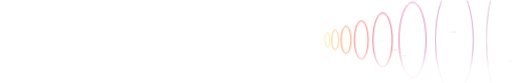
t = 0.00 s
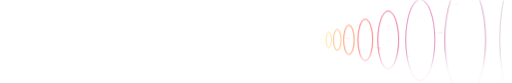
t = 0.53 s
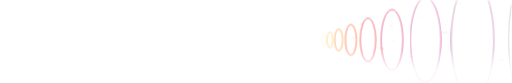
t = 0.88 s
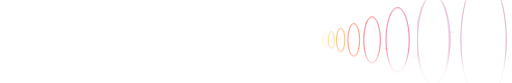
t = 1.40 s
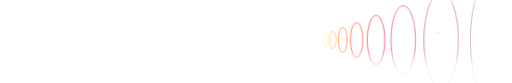
t = 1.93 s
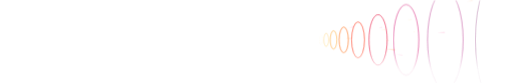
t = 2.20 s

The animated SVG that drew these frames (rendered in a browser with its animation timeline set to each time). Animation: 142 SMIL elements (animate=122,animateTransform=20); one cycle of 2.80 s, repeats indefinitely.

<svg xmlns="http://www.w3.org/2000/svg" viewBox="0 0 1240 200"><defs><clipPath id="rdb-overdrive-1i"><rect x="0" y="0" width="1240" height="200" rx="18"/></clipPath><mask id="rdb-overdrive-q" maskUnits="userSpaceOnUse" x="-50" y="-50" width="1340" height="300"><rect x="-50" y="-50" width="1340" height="300" fill="url(#rdb-overdrive-p)"/></mask><linearGradient id="rdb-overdrive-p" x1="0" y1="0" x2="0" y2="200" gradientUnits="userSpaceOnUse"><stop offset="0" stop-color="#fff" stop-opacity="0.7"/><stop offset="0.1" stop-color="#fff"/><stop offset="0.6" stop-color="#fff"/><stop offset="0.84" stop-color="#fff" stop-opacity="0.15"/></linearGradient><linearGradient id="rdb-overdrive-y" x1="1042.17" y1="79.88" x2="1059.61" y2="78.93" gradientUnits="userSpaceOnUse"><stop offset="0" stop-color="#ff4a9a" stop-opacity="0"/><stop offset="1" stop-color="#ff4a9a" stop-opacity="0.95"/></linearGradient><linearGradient id="rdb-overdrive-z" x1="984.47" y1="78.06" x2="989.57" y2="77.67" gradientUnits="userSpaceOnUse"><stop offset="0" stop-color="#ffd27a" stop-opacity="0"/><stop offset="1" stop-color="#ffd27a" stop-opacity="0.95"/></linearGradient><linearGradient id="rdb-overdrive-10" x1="1216.95" y1="49.7" x2="1223.72" y2="49.03" gradientUnits="userSpaceOnUse"><stop offset="0" stop-color="#ffffff" stop-opacity="0"/><stop offset="1" stop-color="#ffffff" stop-opacity="0.95"/></linearGradient><linearGradient id="rdb-overdrive-11" x1="1127.4" y1="5.36" x2="1135.15" y2="3.51" gradientUnits="userSpaceOnUse"><stop offset="0" stop-color="#ff8a3a" stop-opacity="0"/><stop offset="1" stop-color="#ff8a3a" stop-opacity="0.95"/></linearGradient><linearGradient id="rdb-overdrive-12" x1="892.8" y1="76.43" x2="902.93" y2="75.08" gradientUnits="userSpaceOnUse"><stop offset="0" stop-color="#ffd27a" stop-opacity="0"/><stop offset="1" stop-color="#ffd27a" stop-opacity="0.95"/></linearGradient><linearGradient id="rdb-overdrive-13" x1="808.36" y1="93.73" x2="821.19" y2="93.27" gradientUnits="userSpaceOnUse"><stop offset="0" stop-color="#ff8a3a" stop-opacity="0"/><stop offset="1" stop-color="#ff8a3a" stop-opacity="0.95"/></linearGradient><linearGradient id="rdb-overdrive-14" x1="893.13" y1="71.14" x2="900.11" y2="69.96" gradientUnits="userSpaceOnUse"><stop offset="0" stop-color="#ff4a9a" stop-opacity="0"/><stop offset="1" stop-color="#ff4a9a" stop-opacity="0.95"/></linearGradient><linearGradient id="rdb-overdrive-15" x1="1088.61" y1="14.03" x2="1102.64" y2="10.67" gradientUnits="userSpaceOnUse"><stop offset="0" stop-color="#ff8a3a" stop-opacity="0"/><stop offset="1" stop-color="#ff8a3a" stop-opacity="0.95"/></linearGradient><linearGradient id="rdb-overdrive-16" x1="902.38" y1="97.32" x2="910.4" y2="97.38" gradientUnits="userSpaceOnUse"><stop offset="0" stop-color="#ff8a3a" stop-opacity="0"/><stop offset="1" stop-color="#ff8a3a" stop-opacity="0.95"/></linearGradient><linearGradient id="rdb-overdrive-17" x1="1195.02" y1="143.69" x2="1210.16" y2="145.3" gradientUnits="userSpaceOnUse"><stop offset="0" stop-color="#ff8a3a" stop-opacity="0"/><stop offset="1" stop-color="#ff8a3a" stop-opacity="0.95"/></linearGradient><linearGradient id="rdb-overdrive-18" x1="1083.94" y1="4.05" x2="1102.43" y2="-0.98" gradientUnits="userSpaceOnUse"><stop offset="0" stop-color="#ffd27a" stop-opacity="0"/><stop offset="1" stop-color="#ffd27a" stop-opacity="0.95"/></linearGradient><linearGradient id="rdb-overdrive-19" x1="1196.42" y1="76.74" x2="1215.08" y2="75.94" gradientUnits="userSpaceOnUse"><stop offset="0" stop-color="#ffffff" stop-opacity="0"/><stop offset="1" stop-color="#ffffff" stop-opacity="0.95"/></linearGradient><linearGradient id="rdb-overdrive-1a" x1="953.07" y1="129.68" x2="965.86" y2="131.76" gradientUnits="userSpaceOnUse"><stop offset="0" stop-color="#ff4a9a" stop-opacity="0"/><stop offset="1" stop-color="#ff4a9a" stop-opacity="0.95"/></linearGradient><linearGradient id="rdb-overdrive-1b" x1="829.28" y1="71.47" x2="842.2" y2="67.67" gradientUnits="userSpaceOnUse"><stop offset="0" stop-color="#ff4a9a" stop-opacity="0"/><stop offset="1" stop-color="#ff4a9a" stop-opacity="0.95"/></linearGradient><linearGradient id="rdb-overdrive-1c" x1="975.65" y1="50.69" x2="985.44" y2="48.76" gradientUnits="userSpaceOnUse"><stop offset="0" stop-color="#ffd27a" stop-opacity="0"/><stop offset="1" stop-color="#ffd27a" stop-opacity="0.95"/></linearGradient><linearGradient id="rdb-overdrive-1d" x1="902.32" y1="114.05" x2="921.19" y2="116.23" gradientUnits="userSpaceOnUse"><stop offset="0" stop-color="#ff8a3a" stop-opacity="0"/><stop offset="1" stop-color="#ff8a3a" stop-opacity="0.95"/></linearGradient><linearGradient id="rdb-overdrive-1e" x1="995.74" y1="97.05" x2="1006.65" y2="97.1" gradientUnits="userSpaceOnUse"><stop offset="0" stop-color="#ffffff" stop-opacity="0"/><stop offset="1" stop-color="#ffffff" stop-opacity="0.95"/></linearGradient><linearGradient id="rdb-overdrive-1f" x1="1148.51" y1="133.88" x2="1157.03" y2="134.69" gradientUnits="userSpaceOnUse"><stop offset="0" stop-color="#ffffff" stop-opacity="0"/><stop offset="1" stop-color="#ffffff" stop-opacity="0.95"/></linearGradient><linearGradient id="rdb-overdrive-1g" x1="989.21" y1="103.27" x2="1005.06" y2="103.74" gradientUnits="userSpaceOnUse"><stop offset="0" stop-color="#ffffff" stop-opacity="0"/><stop offset="1" stop-color="#ffffff" stop-opacity="0.95"/></linearGradient><linearGradient id="rdb-overdrive-1h" x1="1239.52" y1="87.34" x2="1249.44" y2="87.16" gradientUnits="userSpaceOnUse"><stop offset="0" stop-color="#ff4a9a" stop-opacity="0"/><stop offset="1" stop-color="#ff4a9a" stop-opacity="0.95"/></linearGradient></defs><g clip-path="url(#rdb-overdrive-1i)"><g mask="url(#rdb-overdrive-q)"><g opacity="0.5"><ellipse cx="770" cy="96" rx="3.1" ry="8.6" fill="none" stroke="#ffffff" stroke-width="0.4" opacity="0"><animate attributeName="cx" values="770;779.6" dur="2.8s" repeatCount="indefinite"/><animate attributeName="rx" values="3.1;4.4" dur="2.8s" repeatCount="indefinite"/><animate attributeName="ry" values="8.6;12.1" dur="2.8s" repeatCount="indefinite"/><animate attributeName="stroke" values="#ffffff;#fff0c0" dur="2.8s" repeatCount="indefinite"/><animate attributeName="stroke-width" values="0.4;0.5" dur="2.8s" repeatCount="indefinite"/><animate attributeName="opacity" values="0;0.55" dur="2.8s" repeatCount="indefinite"/></ellipse><ellipse cx="779.6" cy="96" rx="4.4" ry="12.1" fill="none" stroke="#fff0c0" stroke-width="0.5" opacity="0.55"><animate attributeName="cx" values="779.6;793" dur="2.8s" repeatCount="indefinite"/><animate attributeName="rx" values="4.4;6.1" dur="2.8s" repeatCount="indefinite"/><animate attributeName="ry" values="12.1;16.9" dur="2.8s" repeatCount="indefinite"/><animate attributeName="stroke" values="#fff0c0;#ffc030" dur="2.8s" repeatCount="indefinite"/><animate attributeName="stroke-width" values="0.5;0.7" dur="2.8s" repeatCount="indefinite"/><animate attributeName="opacity" values="0.55;0.9" dur="2.8s" repeatCount="indefinite"/></ellipse><ellipse cx="793" cy="96" rx="6.1" ry="16.9" fill="none" stroke="#ffc030" stroke-width="0.7" opacity="0.9"><animate attributeName="cx" values="793;811.9" dur="2.8s" repeatCount="indefinite"/><animate attributeName="rx" values="6.1;8.5" dur="2.8s" repeatCount="indefinite"/><animate attributeName="ry" values="16.9;23.7" dur="2.8s" repeatCount="indefinite"/><animate attributeName="stroke" values="#ffc030;#ff9a1a" dur="2.8s" repeatCount="indefinite"/><animate attributeName="stroke-width" values="0.7;0.9" dur="2.8s" repeatCount="indefinite"/><animate attributeName="opacity" values="0.9;1" dur="2.8s" repeatCount="indefinite"/></ellipse><ellipse cx="811.9" cy="96" rx="8.5" ry="23.7" fill="none" stroke="#ff9a1a" stroke-width="0.9" opacity="1"><animate attributeName="cx" values="811.9;838.2" dur="2.8s" repeatCount="indefinite"/><animate attributeName="rx" values="8.5;11.9" dur="2.8s" repeatCount="indefinite"/><animate attributeName="ry" values="23.7;33.2" dur="2.8s" repeatCount="indefinite"/><animate attributeName="stroke" values="#ff9a1a;#ff6010" dur="2.8s" repeatCount="indefinite"/><animate attributeName="stroke-width" values="0.9;1.1" dur="2.8s" repeatCount="indefinite"/><animate attributeName="opacity" values="1;0.95" dur="2.8s" repeatCount="indefinite"/></ellipse><ellipse cx="838.2" cy="96" rx="11.9" ry="33.2" fill="none" stroke="#ff6010" stroke-width="1.1" opacity="0.95"><animate attributeName="cx" values="838.2;875.1" dur="2.8s" repeatCount="indefinite"/><animate attributeName="rx" values="11.9;16.7" dur="2.8s" repeatCount="indefinite"/><animate attributeName="ry" values="33.2;46.5" dur="2.8s" repeatCount="indefinite"/><animate attributeName="stroke" values="#ff6010;#ff3a2a" dur="2.8s" repeatCount="indefinite"/><animate attributeName="stroke-width" values="1.1;1.3" dur="2.8s" repeatCount="indefinite"/><animate attributeName="opacity" values="0.95;0.85" dur="2.8s" repeatCount="indefinite"/></ellipse><ellipse cx="875.1" cy="96" rx="16.7" ry="46.5" fill="none" stroke="#ff3a2a" stroke-width="1.3" opacity="0.85"><animate attributeName="cx" values="875.1;926.7" dur="2.8s" repeatCount="indefinite"/><animate attributeName="rx" values="16.7;23.4" dur="2.8s" repeatCount="indefinite"/><animate attributeName="ry" values="46.5;65.1" dur="2.8s" repeatCount="indefinite"/><animate attributeName="stroke" values="#ff3a2a;#e0104a" dur="2.8s" repeatCount="indefinite"/><animate attributeName="stroke-width" values="1.3;1.5" dur="2.8s" repeatCount="indefinite"/><animate attributeName="opacity" values="0.85;0.68" dur="2.8s" repeatCount="indefinite"/></ellipse><ellipse cx="926.7" cy="96" rx="23.4" ry="65.1" fill="none" stroke="#e0104a" stroke-width="1.5" opacity="0.68"><animate attributeName="cx" values="926.7;999" dur="2.8s" repeatCount="indefinite"/><animate attributeName="rx" values="23.4;32.8" dur="2.8s" repeatCount="indefinite"/><animate attributeName="ry" values="65.1;91.1" dur="2.8s" repeatCount="indefinite"/><animate attributeName="stroke" values="#e0104a;#d0107a" dur="2.8s" repeatCount="indefinite"/><animate attributeName="stroke-width" values="1.5;1.7" dur="2.8s" repeatCount="indefinite"/><animate attributeName="opacity" values="0.68;0.5" dur="2.8s" repeatCount="indefinite"/></ellipse><ellipse cx="999" cy="96" rx="32.8" ry="91.1" fill="none" stroke="#d0107a" stroke-width="1.7" opacity="0.5"><animate attributeName="cx" values="999;1100.2" dur="2.8s" repeatCount="indefinite"/><animate attributeName="rx" values="32.8;45.9" dur="2.8s" repeatCount="indefinite"/><animate attributeName="ry" values="91.1;127.5" dur="2.8s" repeatCount="indefinite"/><animate attributeName="stroke" values="#d0107a;#a01078" dur="2.8s" repeatCount="indefinite"/><animate attributeName="stroke-width" values="1.7;1.9" dur="2.8s" repeatCount="indefinite"/><animate attributeName="opacity" values="0.5;0.34" dur="2.8s" repeatCount="indefinite"/></ellipse><ellipse cx="1100.2" cy="96" rx="45.9" ry="127.5" fill="none" stroke="#a01078" stroke-width="1.9" opacity="0.34"><animate attributeName="cx" values="1100.2;1241.9" dur="2.8s" repeatCount="indefinite"/><animate attributeName="rx" values="45.9;64.3" dur="2.8s" repeatCount="indefinite"/><animate attributeName="ry" values="127.5;178.5" dur="2.8s" repeatCount="indefinite"/><animate attributeName="stroke" values="#a01078;#6a0a5a" dur="2.8s" repeatCount="indefinite"/><animate attributeName="stroke-width" values="1.9;2.1" dur="2.8s" repeatCount="indefinite"/><animate attributeName="opacity" values="0.34;0.2" dur="2.8s" repeatCount="indefinite"/></ellipse><ellipse cx="1241.9" cy="96" rx="64.3" ry="178.5" fill="none" stroke="#6a0a5a" stroke-width="2.1" opacity="0.2"><animate attributeName="cx" values="1241.9;1440.2" dur="2.8s" repeatCount="indefinite"/><animate attributeName="rx" values="64.3;90" dur="2.8s" repeatCount="indefinite"/><animate attributeName="ry" values="178.5;249.9" dur="2.8s" repeatCount="indefinite"/><animate attributeName="stroke" values="#6a0a5a;#3a0840" dur="2.8s" repeatCount="indefinite"/><animate attributeName="stroke-width" values="2.1;2.3" dur="2.8s" repeatCount="indefinite"/><animate attributeName="opacity" values="0.2;0" dur="2.8s" repeatCount="indefinite"/></ellipse></g><ellipse cx="770" cy="96" rx="3.1" ry="8.6" fill="none" stroke="#ffffff" stroke-width="0.4" opacity="0"><animate attributeName="cx" values="770;779.6" dur="2.8s" repeatCount="indefinite"/><animate attributeName="rx" values="3.1;4.4" dur="2.8s" repeatCount="indefinite"/><animate attributeName="ry" values="8.6;12.1" dur="2.8s" repeatCount="indefinite"/><animate attributeName="stroke" values="#ffffff;#fff0c0" dur="2.8s" repeatCount="indefinite"/><animate attributeName="stroke-width" values="0.4;0.5" dur="2.8s" repeatCount="indefinite"/><animate attributeName="opacity" values="0;0.55" dur="2.8s" repeatCount="indefinite"/></ellipse><ellipse cx="779.6" cy="96" rx="4.4" ry="12.1" fill="none" stroke="#fff0c0" stroke-width="0.5" opacity="0.55"><animate attributeName="cx" values="779.6;793" dur="2.8s" repeatCount="indefinite"/><animate attributeName="rx" values="4.4;6.1" dur="2.8s" repeatCount="indefinite"/><animate attributeName="ry" values="12.1;16.9" dur="2.8s" repeatCount="indefinite"/><animate attributeName="stroke" values="#fff0c0;#ffc030" dur="2.8s" repeatCount="indefinite"/><animate attributeName="stroke-width" values="0.5;0.7" dur="2.8s" repeatCount="indefinite"/><animate attributeName="opacity" values="0.55;0.9" dur="2.8s" repeatCount="indefinite"/></ellipse><ellipse cx="793" cy="96" rx="6.1" ry="16.9" fill="none" stroke="#ffc030" stroke-width="0.7" opacity="0.9"><animate attributeName="cx" values="793;811.9" dur="2.8s" repeatCount="indefinite"/><animate attributeName="rx" values="6.1;8.5" dur="2.8s" repeatCount="indefinite"/><animate attributeName="ry" values="16.9;23.7" dur="2.8s" repeatCount="indefinite"/><animate attributeName="stroke" values="#ffc030;#ff9a1a" dur="2.8s" repeatCount="indefinite"/><animate attributeName="stroke-width" values="0.7;0.9" dur="2.8s" repeatCount="indefinite"/><animate attributeName="opacity" values="0.9;1" dur="2.8s" repeatCount="indefinite"/></ellipse><ellipse cx="811.9" cy="96" rx="8.5" ry="23.7" fill="none" stroke="#ff9a1a" stroke-width="0.9" opacity="1"><animate attributeName="cx" values="811.9;838.2" dur="2.8s" repeatCount="indefinite"/><animate attributeName="rx" values="8.5;11.9" dur="2.8s" repeatCount="indefinite"/><animate attributeName="ry" values="23.7;33.2" dur="2.8s" repeatCount="indefinite"/><animate attributeName="stroke" values="#ff9a1a;#ff6010" dur="2.8s" repeatCount="indefinite"/><animate attributeName="stroke-width" values="0.9;1.1" dur="2.8s" repeatCount="indefinite"/><animate attributeName="opacity" values="1;0.95" dur="2.8s" repeatCount="indefinite"/></ellipse><ellipse cx="838.2" cy="96" rx="11.9" ry="33.2" fill="none" stroke="#ff6010" stroke-width="1.1" opacity="0.95"><animate attributeName="cx" values="838.2;875.1" dur="2.8s" repeatCount="indefinite"/><animate attributeName="rx" values="11.9;16.7" dur="2.8s" repeatCount="indefinite"/><animate attributeName="ry" values="33.2;46.5" dur="2.8s" repeatCount="indefinite"/><animate attributeName="stroke" values="#ff6010;#ff3a2a" dur="2.8s" repeatCount="indefinite"/><animate attributeName="stroke-width" values="1.1;1.3" dur="2.8s" repeatCount="indefinite"/><animate attributeName="opacity" values="0.95;0.85" dur="2.8s" repeatCount="indefinite"/></ellipse><ellipse cx="875.1" cy="96" rx="16.7" ry="46.5" fill="none" stroke="#ff3a2a" stroke-width="1.3" opacity="0.85"><animate attributeName="cx" values="875.1;926.7" dur="2.8s" repeatCount="indefinite"/><animate attributeName="rx" values="16.7;23.4" dur="2.8s" repeatCount="indefinite"/><animate attributeName="ry" values="46.5;65.1" dur="2.8s" repeatCount="indefinite"/><animate attributeName="stroke" values="#ff3a2a;#e0104a" dur="2.8s" repeatCount="indefinite"/><animate attributeName="stroke-width" values="1.3;1.5" dur="2.8s" repeatCount="indefinite"/><animate attributeName="opacity" values="0.85;0.68" dur="2.8s" repeatCount="indefinite"/></ellipse><ellipse cx="926.7" cy="96" rx="23.4" ry="65.1" fill="none" stroke="#e0104a" stroke-width="1.5" opacity="0.68"><animate attributeName="cx" values="926.7;999" dur="2.8s" repeatCount="indefinite"/><animate attributeName="rx" values="23.4;32.8" dur="2.8s" repeatCount="indefinite"/><animate attributeName="ry" values="65.1;91.1" dur="2.8s" repeatCount="indefinite"/><animate attributeName="stroke" values="#e0104a;#d0107a" dur="2.8s" repeatCount="indefinite"/><animate attributeName="stroke-width" values="1.5;1.7" dur="2.8s" repeatCount="indefinite"/><animate attributeName="opacity" values="0.68;0.5" dur="2.8s" repeatCount="indefinite"/></ellipse><ellipse cx="999" cy="96" rx="32.8" ry="91.1" fill="none" stroke="#d0107a" stroke-width="1.7" opacity="0.5"><animate attributeName="cx" values="999;1100.2" dur="2.8s" repeatCount="indefinite"/><animate attributeName="rx" values="32.8;45.9" dur="2.8s" repeatCount="indefinite"/><animate attributeName="ry" values="91.1;127.5" dur="2.8s" repeatCount="indefinite"/><animate attributeName="stroke" values="#d0107a;#a01078" dur="2.8s" repeatCount="indefinite"/><animate attributeName="stroke-width" values="1.7;1.9" dur="2.8s" repeatCount="indefinite"/><animate attributeName="opacity" values="0.5;0.34" dur="2.8s" repeatCount="indefinite"/></ellipse><ellipse cx="1100.2" cy="96" rx="45.9" ry="127.5" fill="none" stroke="#a01078" stroke-width="1.9" opacity="0.34"><animate attributeName="cx" values="1100.2;1241.9" dur="2.8s" repeatCount="indefinite"/><animate attributeName="rx" values="45.9;64.3" dur="2.8s" repeatCount="indefinite"/><animate attributeName="ry" values="127.5;178.5" dur="2.8s" repeatCount="indefinite"/><animate attributeName="stroke" values="#a01078;#6a0a5a" dur="2.8s" repeatCount="indefinite"/><animate attributeName="stroke-width" values="1.9;2.1" dur="2.8s" repeatCount="indefinite"/><animate attributeName="opacity" values="0.34;0.2" dur="2.8s" repeatCount="indefinite"/></ellipse><ellipse cx="1241.9" cy="96" rx="64.3" ry="178.5" fill="none" stroke="#6a0a5a" stroke-width="2.1" opacity="0.2"><animate attributeName="cx" values="1241.9;1440.2" dur="2.8s" repeatCount="indefinite"/><animate attributeName="rx" values="64.3;90" dur="2.8s" repeatCount="indefinite"/><animate attributeName="ry" values="178.5;249.9" dur="2.8s" repeatCount="indefinite"/><animate attributeName="stroke" values="#6a0a5a;#3a0840" dur="2.8s" repeatCount="indefinite"/><animate attributeName="stroke-width" values="2.1;2.3" dur="2.8s" repeatCount="indefinite"/><animate attributeName="opacity" values="0.2;0" dur="2.8s" repeatCount="indefinite"/></ellipse></g><circle cx="746" cy="96" r="5.5" fill="#ffffff"><animate attributeName="r" values="4.6;6.6;4.6" dur="1.4s" repeatCount="indefinite"/></circle><polygon points="746,72 747.4,94.6 770,96 747.4,97.4 746,120 744.6,97.4 722,96 744.6,94.6" fill="#fff" opacity="0.95"><animate attributeName="opacity" values="0.7;1;0.7" dur="2.2s" repeatCount="indefinite"/></polygon><polyline points="1042.2,79.9 1059.6,78.9" fill="none" stroke="url(#rdb-overdrive-y)" stroke-width="1.4" stroke-linecap="round" opacity="0.4"><animateTransform attributeName="transform" type="translate" values="0 0;50 -2.7" dur="1.5s" begin="-1.3s" repeatCount="indefinite"/></polyline><polyline points="984.5,78.1 989.6,77.7" fill="none" stroke="url(#rdb-overdrive-z)" stroke-width="0.7" stroke-linecap="round" opacity="0.4"><animateTransform attributeName="transform" type="translate" values="0 0;50 -3.8" dur="1.7s" begin="-1.7s" repeatCount="indefinite"/></polyline><polyline points="1217,49.7 1223.7,49" fill="none" stroke="url(#rdb-overdrive-10)" stroke-width="0.8" stroke-linecap="round" opacity="0.16"><animateTransform attributeName="transform" type="translate" values="0 0;50 -4.9" dur="2.1s" begin="-0.4s" repeatCount="indefinite"/></polyline><polyline points="1127.4,5.4 1135.1,3.5" fill="none" stroke="url(#rdb-overdrive-11)" stroke-width="1.4" stroke-linecap="round" opacity="0.23"><animateTransform attributeName="transform" type="translate" values="0 0;50 -11.9" dur="2.5s" begin="-0.2s" repeatCount="indefinite"/></polyline><polyline points="892.8,76.4 902.9,75.1" fill="none" stroke="url(#rdb-overdrive-12)" stroke-width="1.1" stroke-linecap="round" opacity="0.47"><animateTransform attributeName="transform" type="translate" values="0 0;50 -6.7" dur="2.2s" begin="-1.3s" repeatCount="indefinite"/></polyline><polyline points="808.4,93.7 821.2,93.3" fill="none" stroke="url(#rdb-overdrive-13)" stroke-width="0.8" stroke-linecap="round" opacity="0.64"><animateTransform attributeName="transform" type="translate" values="0 0;50 -1.8" dur="1.6s" begin="-1.9s" repeatCount="indefinite"/></polyline><polyline points="893.1,71.1 900.1,70" fill="none" stroke="url(#rdb-overdrive-14)" stroke-width="0.9" stroke-linecap="round" opacity="0.55"><animateTransform attributeName="transform" type="translate" values="0 0;50 -8.4" dur="2.7s" begin="-1.8s" repeatCount="indefinite"/></polyline><polyline points="1088.6,14 1102.6,10.7" fill="none" stroke="url(#rdb-overdrive-15)" stroke-width="0.8" stroke-linecap="round" opacity="0.36"><animateTransform attributeName="transform" type="translate" values="0 0;50 -12" dur="2.3s" begin="-2s" repeatCount="indefinite"/></polyline><polyline points="902.4,97.3 910.4,97.4" fill="none" stroke="url(#rdb-overdrive-16)" stroke-width="0.8" stroke-linecap="round" opacity="0.39"><animateTransform attributeName="transform" type="translate" values="0 0;50 0.4" dur="1.8s" begin="-0.7s" repeatCount="indefinite"/></polyline><polyline points="1195,143.7 1210.2,145.3" fill="none" stroke="url(#rdb-overdrive-17)" stroke-width="1.2" stroke-linecap="round" opacity="0.29"><animateTransform attributeName="transform" type="translate" values="0 0;50 5.3" dur="1.8s" begin="-1.2s" repeatCount="indefinite"/></polyline><polyline points="1083.9,4.1 1102.4,-1" fill="none" stroke="url(#rdb-overdrive-18)" stroke-width="1.1" stroke-linecap="round" opacity="0.21"><animateTransform attributeName="transform" type="translate" values="0 0;50 -13.6" dur="1.6s" begin="-0.9s" repeatCount="indefinite"/></polyline><polyline points="1196.4,76.7 1215.1,75.9" fill="none" stroke="url(#rdb-overdrive-19)" stroke-width="0.9" stroke-linecap="round" opacity="0.11"><animateTransform attributeName="transform" type="translate" values="0 0;50 -2.1" dur="2.2s" begin="-0.5s" repeatCount="indefinite"/></polyline><polyline points="953.1,129.7 965.9,131.8" fill="none" stroke="url(#rdb-overdrive-1a)" stroke-width="0.9" stroke-linecap="round" opacity="0.42"><animateTransform attributeName="transform" type="translate" values="0 0;50 8.1" dur="2.7s" begin="-0.9s" repeatCount="indefinite"/></polyline><polyline points="829.3,71.5 842.2,67.7" fill="none" stroke="url(#rdb-overdrive-1b)" stroke-width="1.1" stroke-linecap="round" opacity="0.44"><animateTransform attributeName="transform" type="translate" values="0 0;50 -14.7" dur="2.4s" begin="-0.9s" repeatCount="indefinite"/></polyline><polyline points="975.6,50.7 985.4,48.8" fill="none" stroke="url(#rdb-overdrive-1c)" stroke-width="1.2" stroke-linecap="round" opacity="0.4"><animateTransform attributeName="transform" type="translate" values="0 0;50 -9.9" dur="2.9s" begin="-1.3s" repeatCount="indefinite"/></polyline><polyline points="902.3,114.1 921.2,116.2" fill="none" stroke="url(#rdb-overdrive-1d)" stroke-width="1.4" stroke-linecap="round" opacity="0.62"><animateTransform attributeName="transform" type="translate" values="0 0;50 5.8" dur="2.5s" begin="-2s" repeatCount="indefinite"/></polyline><polyline points="995.7,97.1 1006.7,97.1" fill="none" stroke="url(#rdb-overdrive-1e)" stroke-width="1.4" stroke-linecap="round" opacity="0.51"><animateTransform attributeName="transform" type="translate" values="0 0;50 0.2" dur="2.9s" begin="-0.4s" repeatCount="indefinite"/></polyline><polyline points="1148.5,133.9 1157,134.7" fill="none" stroke="url(#rdb-overdrive-1f)" stroke-width="1.2" stroke-linecap="round" opacity="0.13"><animateTransform attributeName="transform" type="translate" values="0 0;50 4.7" dur="1.5s" begin="-1.1s" repeatCount="indefinite"/></polyline><polyline points="989.2,103.3 1005.1,103.7" fill="none" stroke="url(#rdb-overdrive-1g)" stroke-width="1" stroke-linecap="round" opacity="0.33"><animateTransform attributeName="transform" type="translate" values="0 0;50 1.5" dur="2.4s" begin="-1.9s" repeatCount="indefinite"/></polyline><polyline points="1239.5,87.3 1249.4,87.2" fill="none" stroke="url(#rdb-overdrive-1h)" stroke-width="1.4" stroke-linecap="round" opacity="0.24"><animateTransform attributeName="transform" type="translate" values="0 0;50 -0.9" dur="1.4s" begin="-0.5s" repeatCount="indefinite"/></polyline></g></svg>
